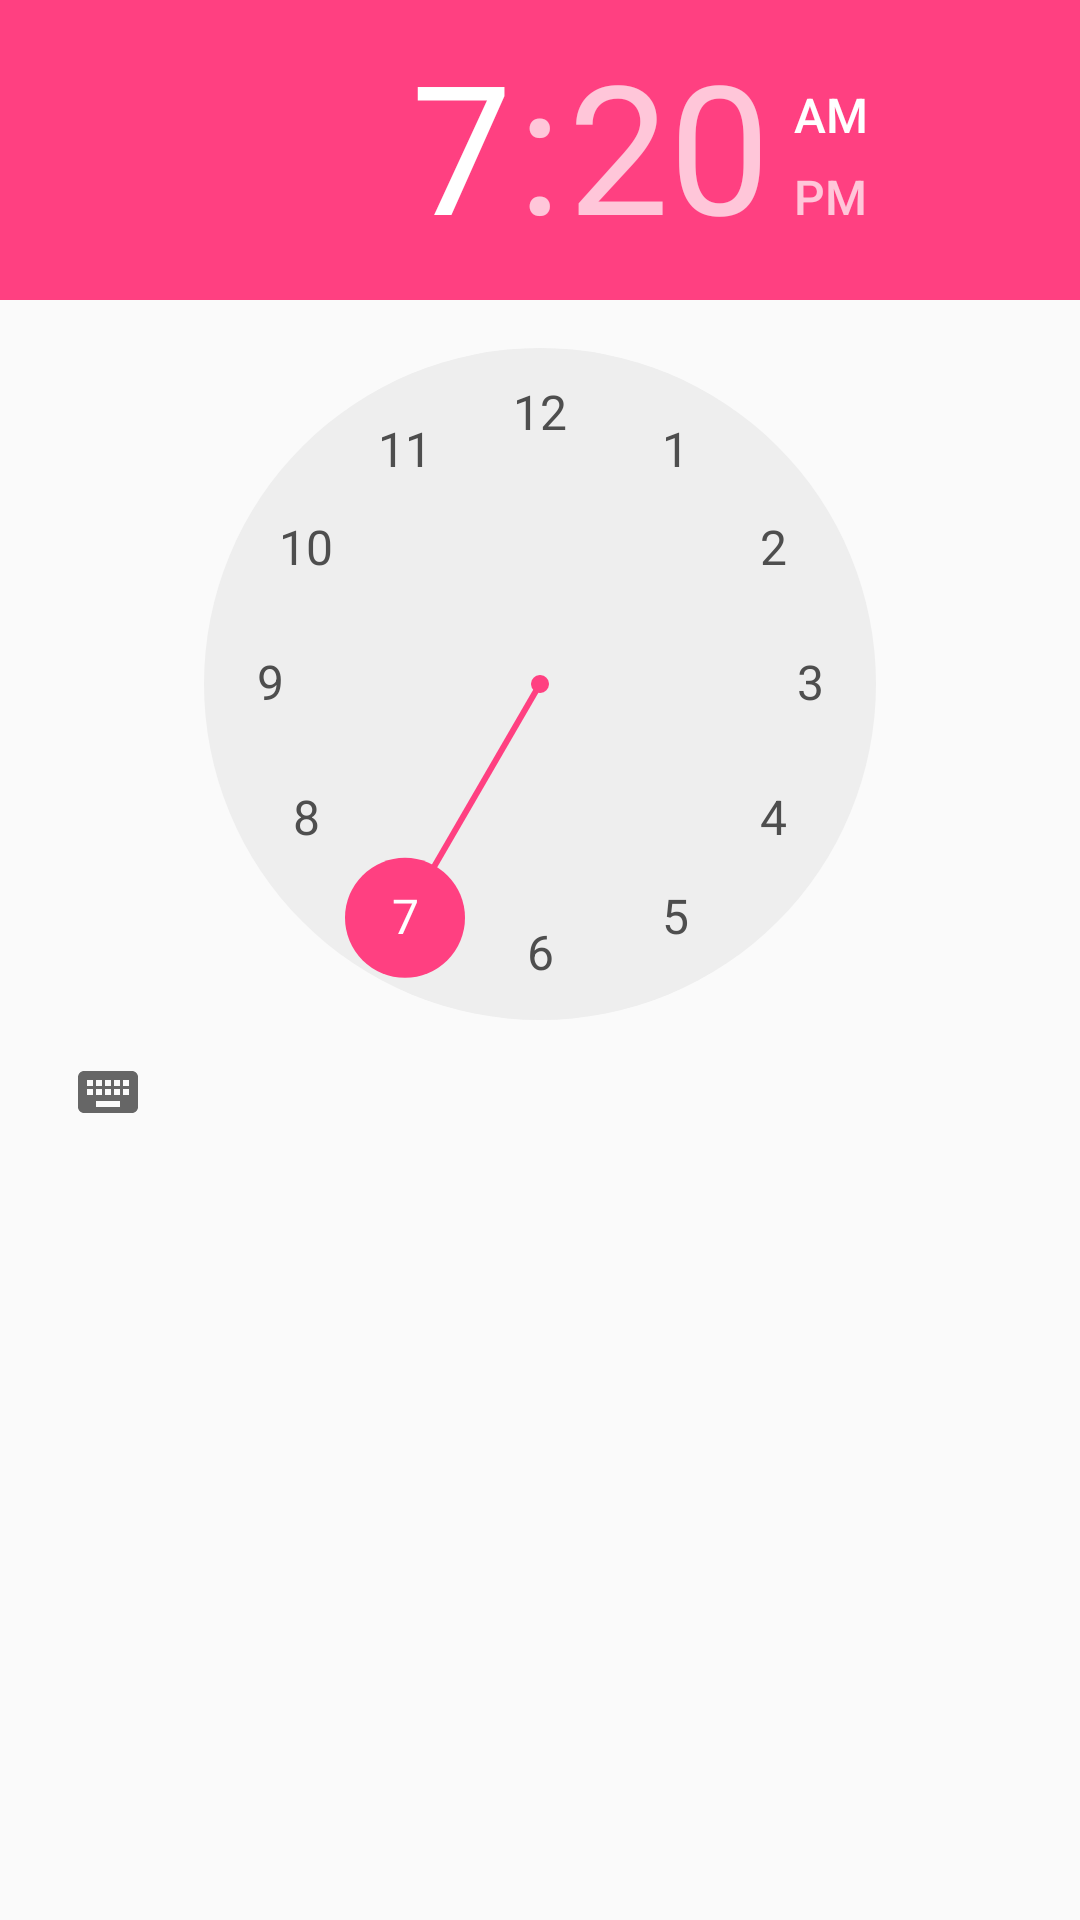

Android layout source for this screen:
<!-- AndroidManifest.xml: application theme AppTheme -->
<!-- res/layout/new_alarm.xml -->
<?xml version="1.0" encoding="utf-8"?>
<LinearLayout
    xmlns:android="http://schemas.android.com/apk/res/android"
    android:layout_width="match_parent"
    android:layout_height="match_parent"
    android:orientation="vertical">

    <TimePicker
        android:layout_width="wrap_content"
        android:layout_height="wrap_content"

        />

</LinearLayout>
<!-- resources referenced by this layout -->
<resources>
  <style name="AppTheme" parent="Theme.AppCompat.Light.DarkActionBar">
          
          <item name="colorPrimary">@color/colorPrimary</item>
          <item name="colorPrimaryDark">@color/colorPrimaryDark</item>
          <item name="colorAccent">@color/colorAccent</item>
          <item name="android:textColorPrimary">@color/textNormal</item>
      </style>
  <color name="colorPrimary">#3F51B5</color>
  <color name="colorPrimaryDark">#303F9F</color>
  <color name="colorAccent">#FF4081</color>
  <color name="textNormal">#4e4e4e</color>
</resources>
